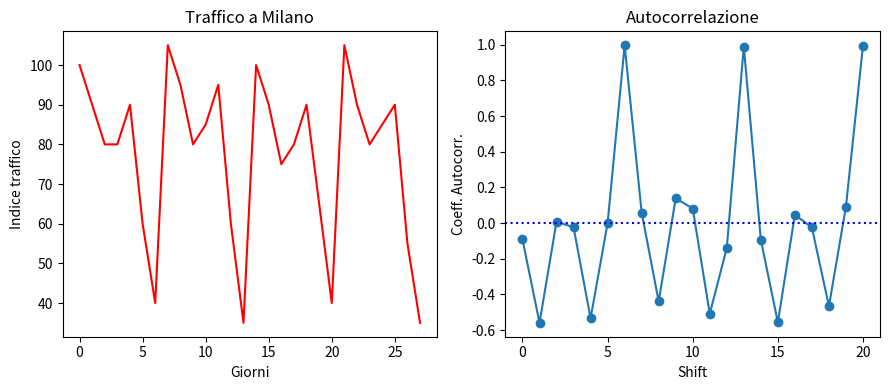

Python code for this plot:
################## Task3: Correlazione e Periodicità ##################

import matplotlib.pyplot as plt
from scipy.stats import pearsonr

SHIFT = 7

data = [100, 90, 80, 80, 90, 60, 40, 105, 95, 80, 85, 95, 60, 35, 100, 90, 75, 80, 90, 65, 40, 105, 90, 80, 85, 90, 55, 35]
values = [x for x in range(len(data))]


base = data[0:7]
y = []

for i in range(1, len(data) + 1 - SHIFT):
	shifted = data[(i):(i + SHIFT)]
	corr, _ = pearsonr(base, shifted)
	y.append(corr)


fig, (ax1, ax2) = plt.subplots(1, 2, figsize=(9, 4))

ax1.plot(values, data, 'r')
ax1.set_title("Traffico a Milano")
ax1.set_xlabel("Giorni")
ax1.set_ylabel("Indice traffico")

ax2.plot([x for x in range(len(y))], y, 'o-')
ax2.axhline(0, color='blue', linestyle=':')
ax2.set_title("Autocorrelazione")
ax2.set_xlabel("Shift")
ax2.set_ylabel("Coeff. Autocorr.")

fig.tight_layout()
plt.show()